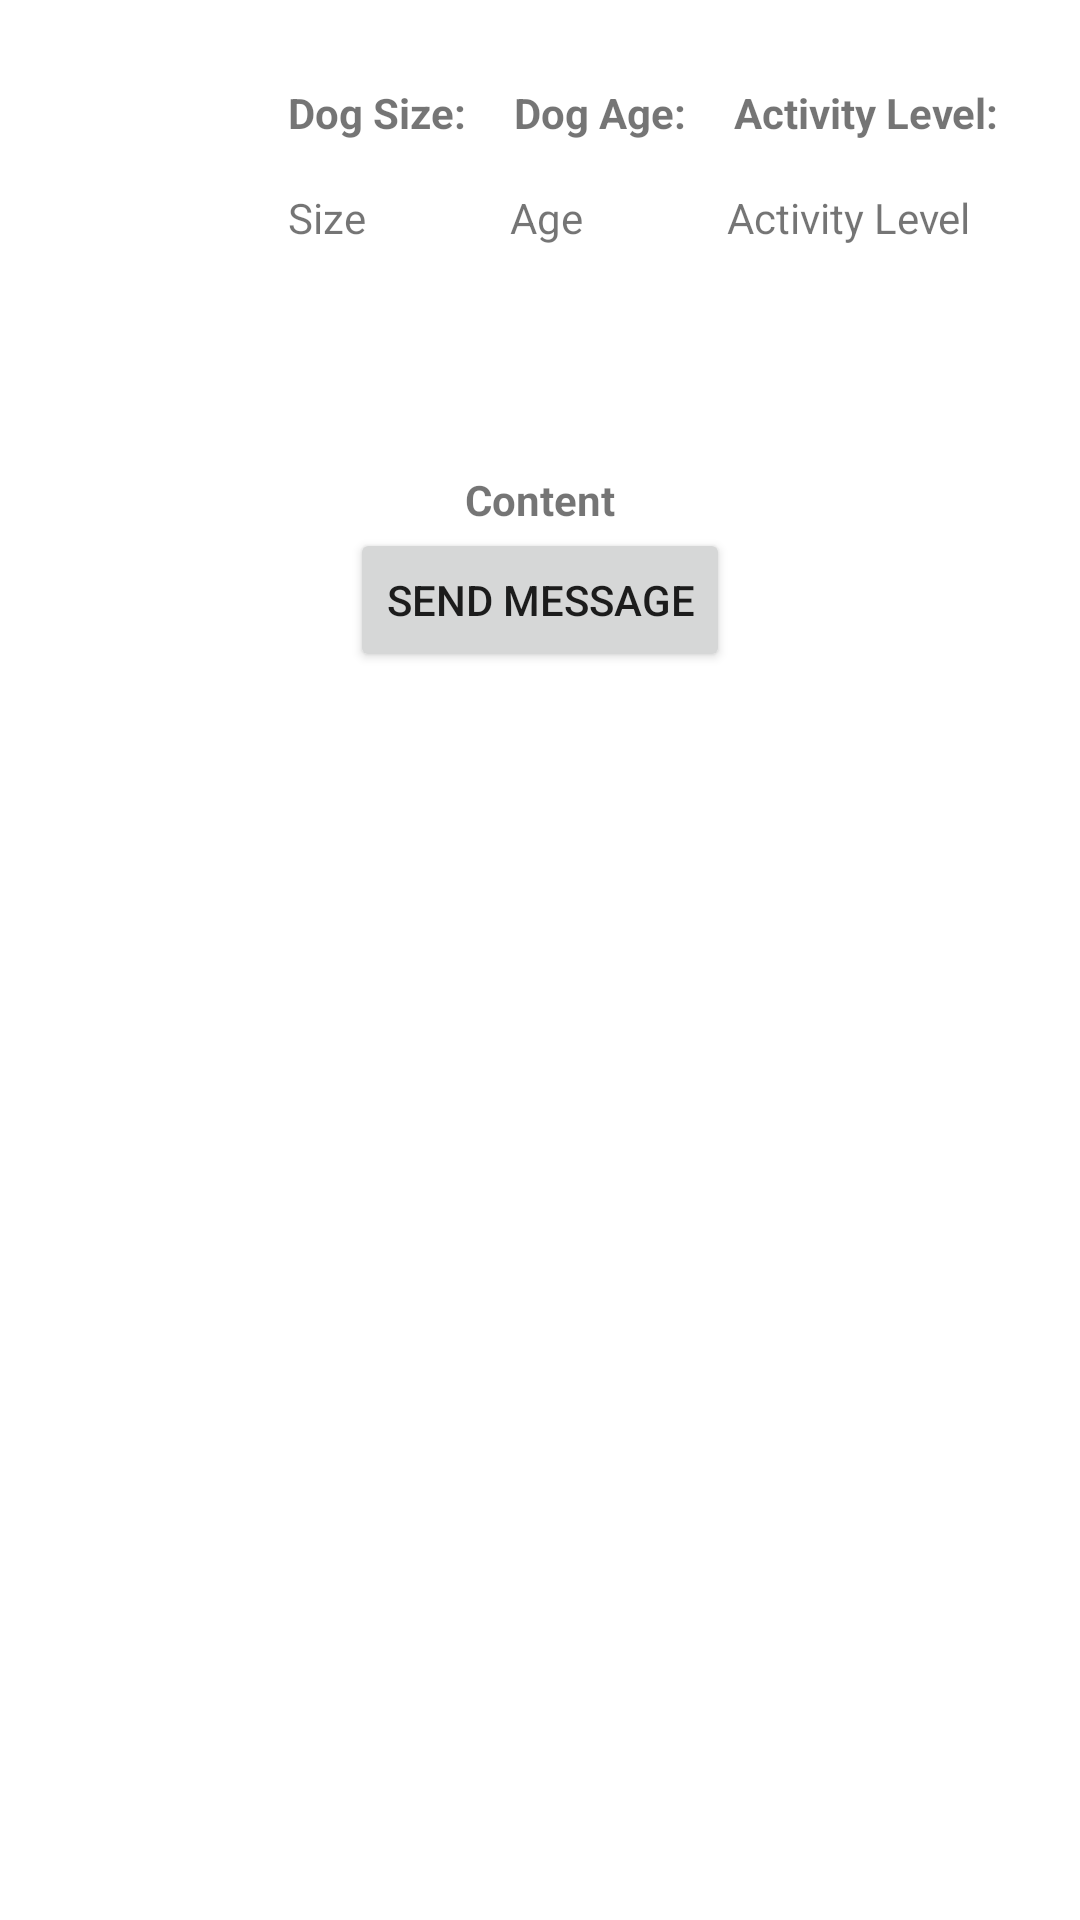

Layout XML and referenced resources for this Android screen:
<!-- AndroidManifest.xml: application theme Theme.PawsPlay -->
<!-- res/layout/activity_post_view.xml -->
<?xml version="1.0" encoding="utf-8"?>
<androidx.constraintlayout.widget.ConstraintLayout xmlns:android="http://schemas.android.com/apk/res/android"
    xmlns:app="http://schemas.android.com/apk/res-auto"
    xmlns:tools="http://schemas.android.com/tools"
    android:layout_width="match_parent"
    android:layout_height="match_parent"
    tools:context=".PostViewActivity">

    <TextView
        android:id="@+id/postViewContent"
        android:layout_width="wrap_content"
        android:layout_height="wrap_content"
        android:layout_marginBottom="464dp"
        android:text="Content"
        android:textStyle="bold"
        app:layout_constraintBottom_toBottomOf="parent"
        app:layout_constraintEnd_toEndOf="parent"
        app:layout_constraintStart_toStartOf="parent" />

    <TextView
        android:id="@+id/textView2"
        android:layout_width="wrap_content"
        android:layout_height="wrap_content"
        android:layout_marginStart="96dp"
        android:layout_marginTop="28dp"
        android:text="Dog Size:"
        android:textStyle="bold"
        app:layout_constraintStart_toStartOf="parent"
        app:layout_constraintTop_toTopOf="parent" />

    <TextView
        android:id="@+id/textView3"
        android:layout_width="wrap_content"
        android:layout_height="wrap_content"
        android:layout_marginStart="16dp"
        android:layout_marginTop="28dp"
        android:text="Dog Age:"
        android:textStyle="bold"
        app:layout_constraintStart_toEndOf="@+id/textView2"
        app:layout_constraintTop_toTopOf="parent" />

    <TextView
        android:id="@+id/textView4"
        android:layout_width="wrap_content"
        android:layout_height="wrap_content"
        android:layout_marginStart="16dp"
        android:layout_marginTop="28dp"
        android:text="Activity Level:"
        android:textStyle="bold"
        app:layout_constraintStart_toEndOf="@+id/textView3"
        app:layout_constraintTop_toTopOf="parent" />

    <TextView
        android:id="@+id/dogSizePost"
        android:layout_width="wrap_content"
        android:layout_height="wrap_content"
        android:layout_marginStart="96dp"
        android:layout_marginTop="16dp"
        android:text="Size"
        app:layout_constraintStart_toStartOf="parent"
        app:layout_constraintTop_toBottomOf="@+id/textView2" />

    <TextView
        android:id="@+id/dogAgePost"
        android:layout_width="wrap_content"
        android:layout_height="wrap_content"
        android:layout_marginStart="48dp"
        android:layout_marginTop="16dp"
        android:text="Age"
        app:layout_constraintStart_toEndOf="@+id/dogSizePost"
        app:layout_constraintTop_toBottomOf="@+id/textView3" />

    <TextView
        android:id="@+id/dogActivityLevelPost"
        android:layout_width="wrap_content"
        android:layout_height="wrap_content"
        android:layout_marginStart="48dp"
        android:layout_marginTop="16dp"
        android:text="Activity Level"
        app:layout_constraintStart_toEndOf="@+id/dogAgePost"
        app:layout_constraintTop_toBottomOf="@+id/textView4" />

    <Button
        android:id="@+id/sendMessageButton"
        android:layout_width="wrap_content"
        android:layout_height="wrap_content"
        android:text="Send Message"
        app:layout_constraintEnd_toEndOf="parent"
        app:layout_constraintStart_toStartOf="parent"
        app:layout_constraintTop_toBottomOf="@+id/postViewContent" />
</androidx.constraintlayout.widget.ConstraintLayout>
<!-- resources referenced by this layout -->
<resources>
  <style name="Theme.PawsPlay" parent="Theme.MaterialComponents.DayNight.DarkActionBar">
          
          <item name="colorPrimary">@color/purple_500</item>
          <item name="colorPrimaryVariant">@color/purple_700</item>
          <item name="colorOnPrimary">@color/white</item>
          
          <item name="colorSecondary">@color/teal_200</item>
          <item name="colorSecondaryVariant">@color/teal_700</item>
          <item name="colorOnSecondary">@color/black</item>
          
          <item name="android:statusBarColor" tools:targetApi="l">?attr/colorPrimaryVariant</item>
          
      </style>
  <!-- not gathered from this repository: default colours our renderer supplied (Android Studio template values) -->
  <color name="purple_500">#FF6200EE</color>
  <color name="purple_700">#FF3700B3</color>
  <color name="teal_200">#FF03DAC5</color>
  <color name="teal_700">#FF018786</color>
  <color name="black">#FF000000</color>
  <color name="white">#FFFFFFFF</color>
</resources>
